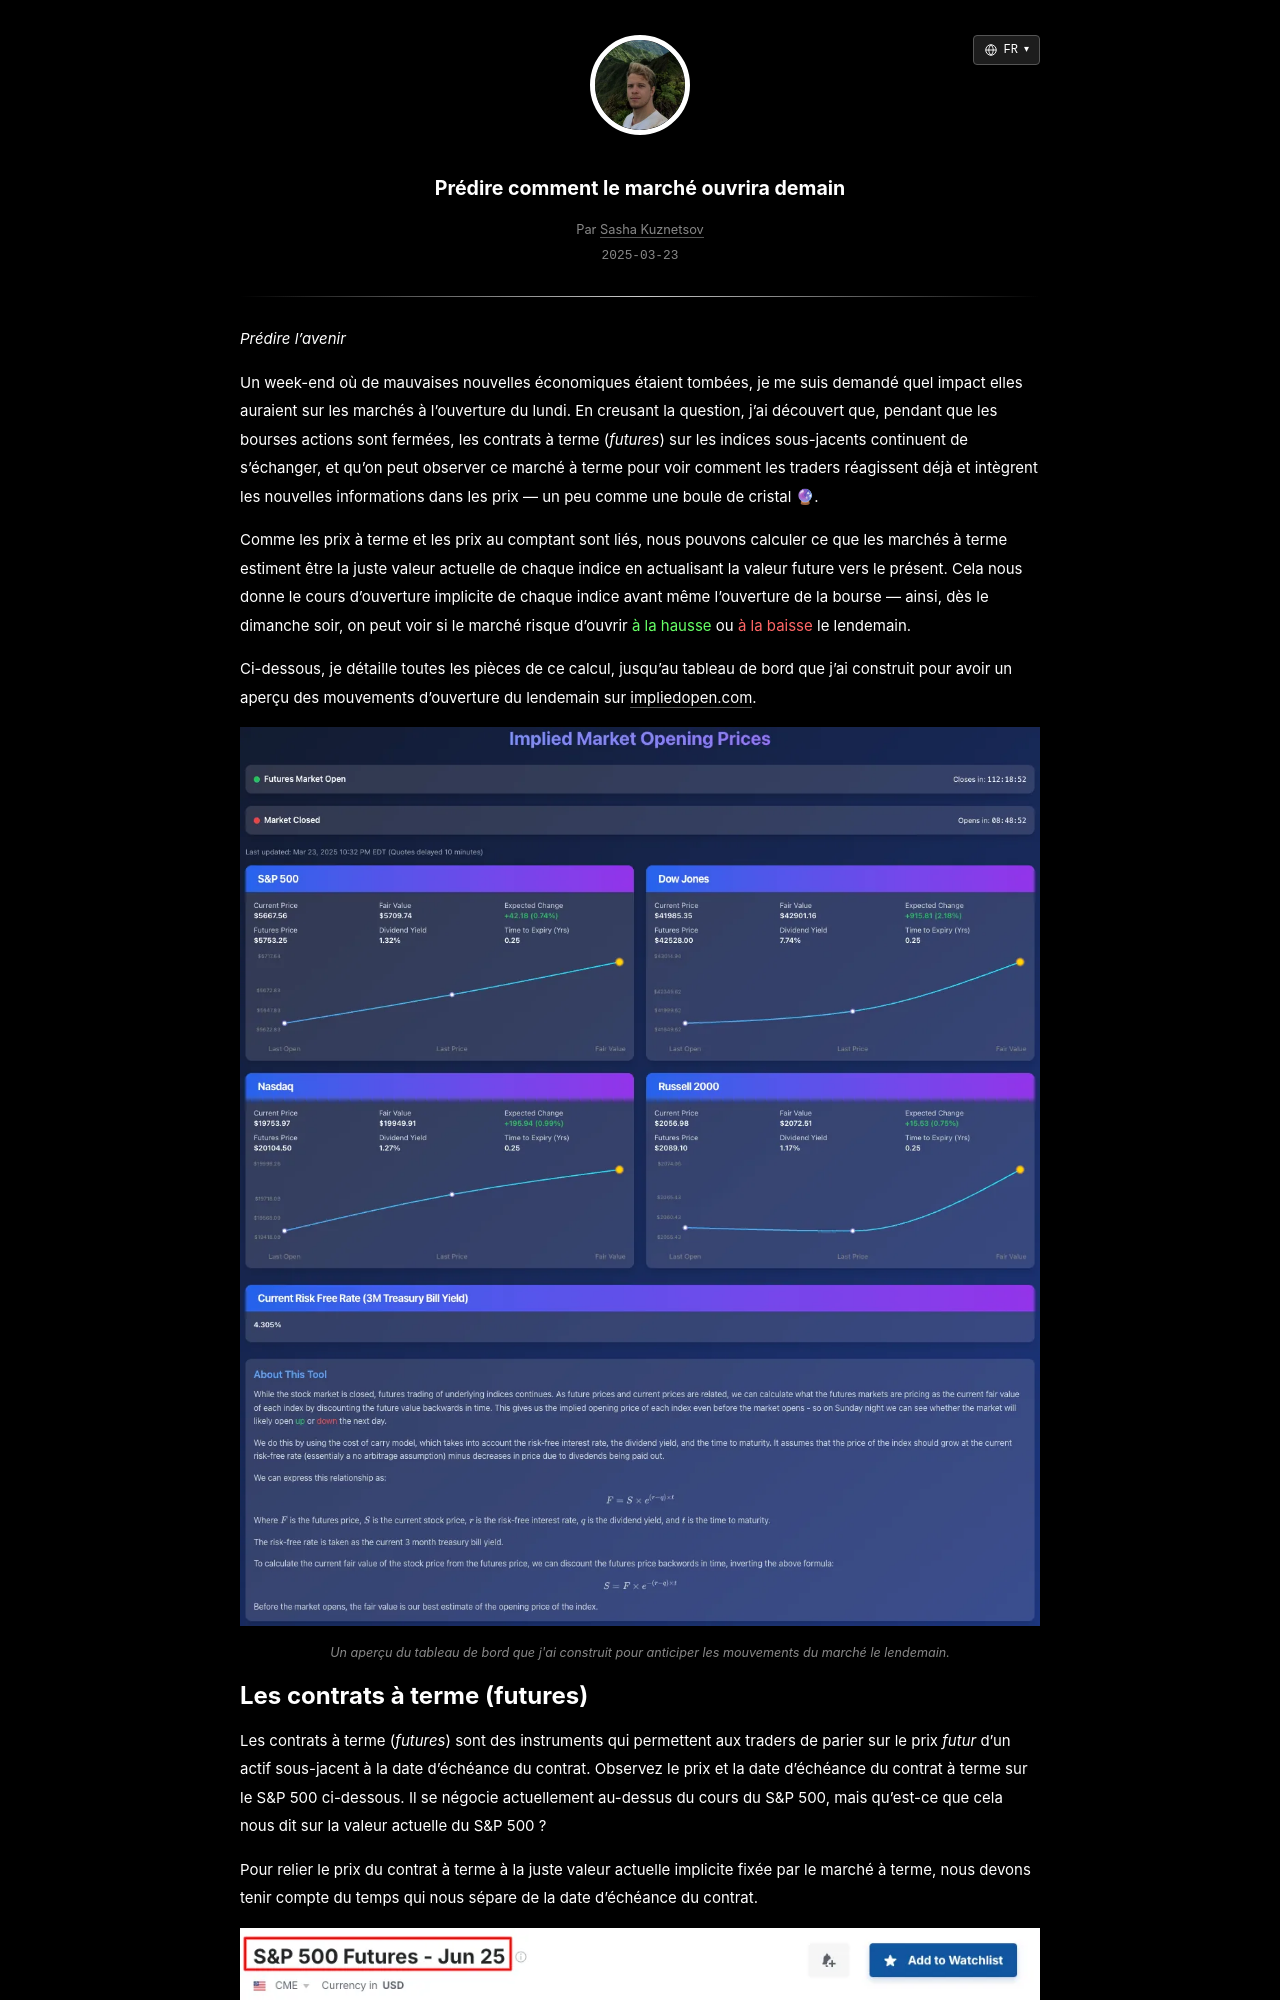

repository: skzv/my-plain-blog · page: fr/predicting-how-the-market-will-open-tomorrow.html · generator: jekyll

---
layout: post
lang_code: fr
locale: fr_FR
ref: predicting-how-the-market-will-open-tomorrow
date: 2025-03-23 00:00:00 -0700
last_modified_at: 2025-03-23 00:00
permalink: /fr/predicting-how-the-market-will-open-tomorrow
title: "Prédire comment le marché ouvrira demain"
imgpath: /assets/img/predicting-market-open
previewurl: /preview.png
description: "Comment les contrats à terme sur indices, les taux d'intérêt et les rendements de dividendes permettent d'estimer la prochaine ouverture des marchés, avec le calcul du coût de portage et mon tableau de bord impliedopen.com."
image: /assets/img/predicting-market-open/og-preview.png
image_width: 1200
image_height: 630
image_alt: "Tableau de bord d'ouverture implicite des marchés"
mathjax: true
tags: [quant-finance]
---

_Prédire l'avenir_

Un week-end où de mauvaises nouvelles économiques étaient tombées, je me suis demandé quel impact elles auraient sur les marchés à l'ouverture du lundi. En creusant la question, j'ai découvert que, pendant que les bourses actions sont fermées, les contrats à terme (*futures*) sur les indices sous-jacents continuent de s'échanger, et qu'on peut observer ce marché à terme pour voir comment les traders réagissent déjà et intègrent les nouvelles informations dans les prix — un peu comme une boule de cristal 🔮.

Comme les prix à terme et les prix au comptant sont liés, nous pouvons calculer ce que les marchés à terme estiment être la juste valeur actuelle de chaque indice en actualisant la valeur future vers le présent. Cela nous donne le cours d'ouverture implicite de chaque indice avant même l'ouverture de la bourse — ainsi, dès le dimanche soir, on peut voir si le marché risque d'ouvrir <span style="color: #66ff66;">à la hausse</span> ou <span style="color: #ff6666;">à la baisse</span> le lendemain.

Ci-dessous, je détaille toutes les pièces de ce calcul, jusqu'au tableau de bord que j'ai construit pour avoir un aperçu des mouvements d'ouverture du lendemain sur [impliedopen.com](https://impliedopen.com).
